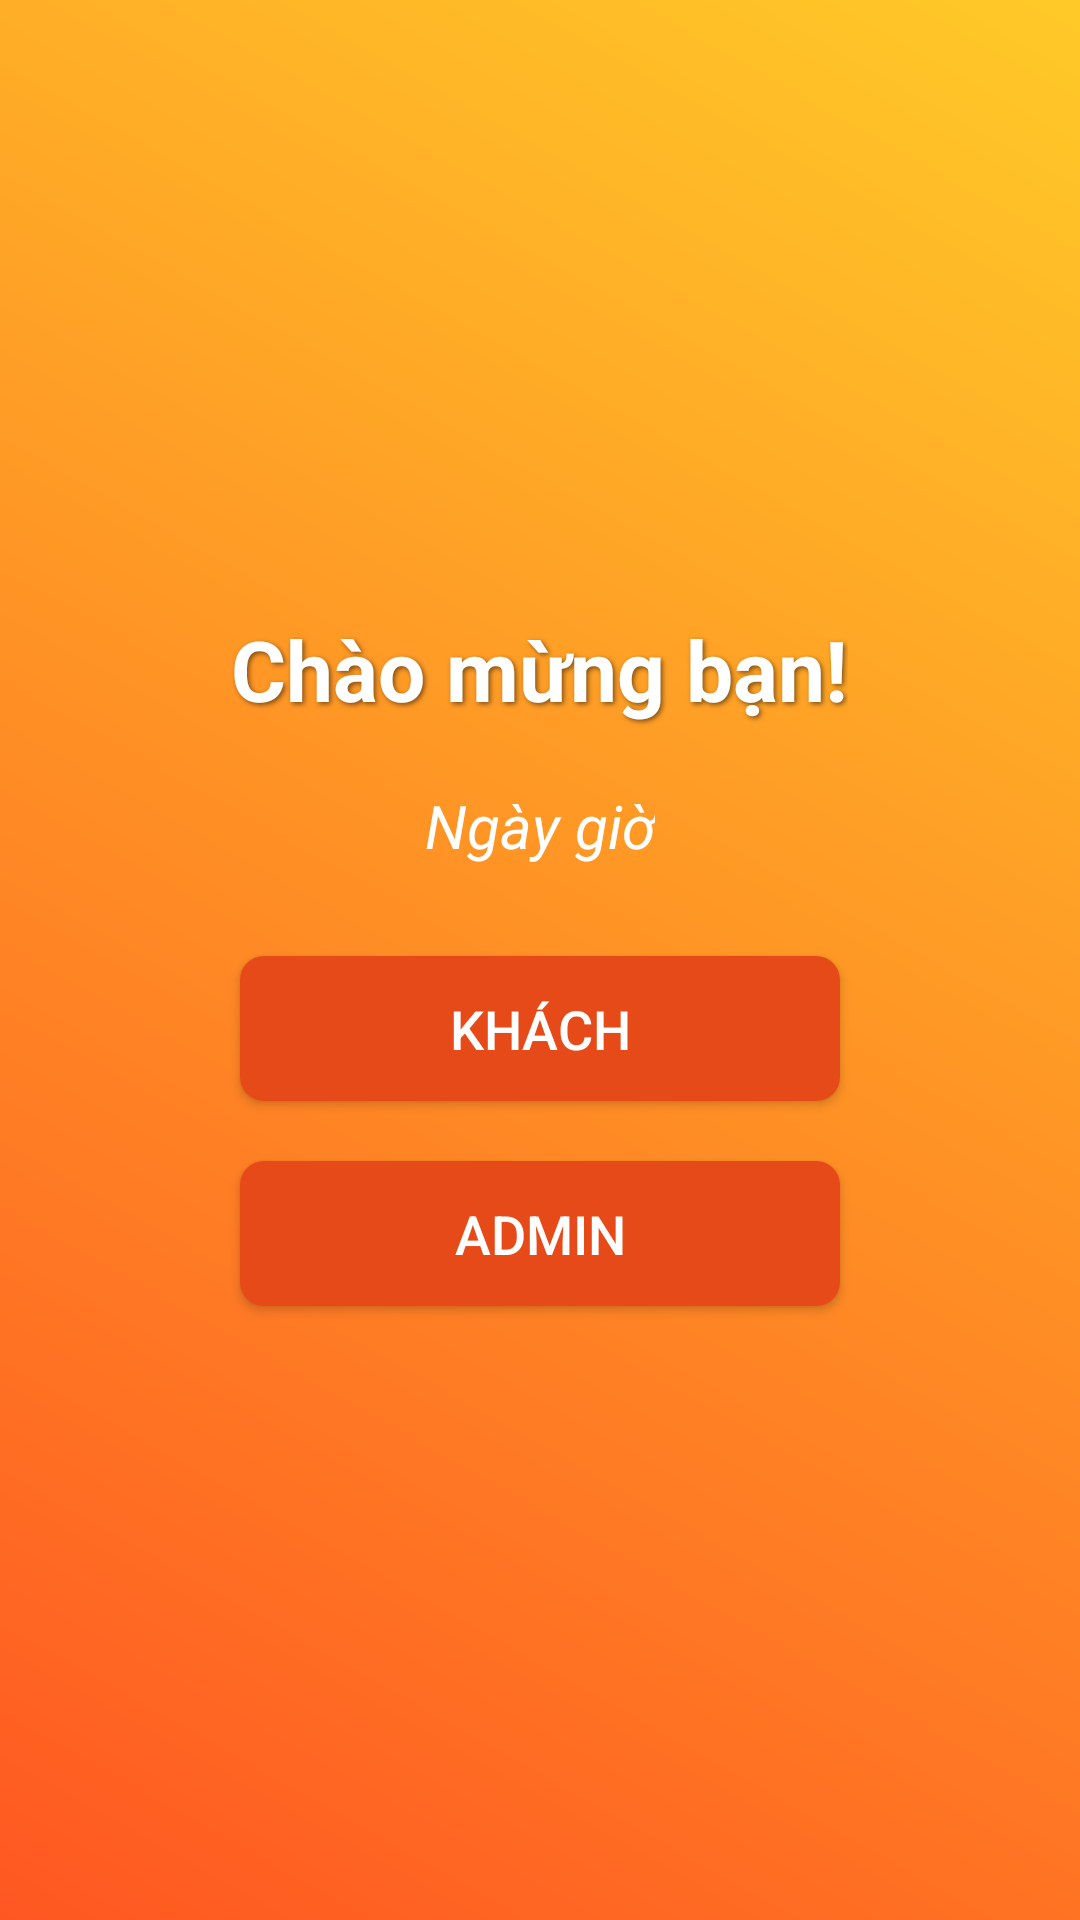

Write the Android layout XML for this screen, with the resource values it uses.
<!-- AndroidManifest.xml: application theme AppTheme -->
<!-- res/layout/activity_start.xml -->
<?xml version="1.0" encoding="utf-8"?>
<LinearLayout xmlns:android="http://schemas.android.com/apk/res/android"
    android:layout_width="match_parent"
    android:layout_height="match_parent"
    android:orientation="vertical"
    android:padding="16dp"
    android:background="@drawable/gradient_background"
    android:gravity="center">

    <TextView
        android:id="@+id/welcomeTextView"
        android:layout_width="wrap_content"
        android:layout_height="wrap_content"
        android:text="Chào mừng bạn!"
        android:textSize="28sp"
        android:textColor="#FFFFFF"
        android:textStyle="bold"
        android:shadowColor="#80000000"
        android:shadowDx="2"
        android:shadowDy="2"
        android:shadowRadius="4"
        android:paddingBottom="20dp" />

    <TextView
        android:id="@+id/dateTimeTextView"
        android:layout_width="wrap_content"
        android:layout_height="wrap_content"
        android:text="Ngày giờ"
        android:textSize="20sp"
        android:textColor="#FFFFFF"
        android:textStyle="italic"
        android:paddingBottom="30dp" />

    <Button
        android:id="@+id/guestButton"
        android:layout_width="200dp"
        android:layout_height="wrap_content"
        android:text="Khách"
        android:background="@drawable/button_background"
        android:textColor="#FFFFFF"
        android:textSize="18sp"
        android:padding="12dp"
        android:elevation="4dp"
        android:layout_marginBottom="20dp" />

    <Button
        android:id="@+id/adminButton"
        android:layout_width="200dp"
        android:layout_height="wrap_content"
        android:text="Admin"
        android:background="@drawable/button_background"
        android:textColor="#FFFFFF"
        android:textSize="18sp"
        android:padding="12dp"
        android:elevation="4dp" />
</LinearLayout>
<!-- resources referenced by this layout -->
<resources>
  <!-- drawable button_background (drawable) -->
  <?xml version="1.0" encoding="utf-8"?>
  <shape xmlns:android="http://schemas.android.com/apk/res/android">
      <corners android:radius="8dp" />
      <solid android:color="#E64A19" />
  </shape>
  <!-- drawable gradient_background (drawable) -->
  <?xml version="1.0" encoding="utf-8"?>
  <shape xmlns:android="http://schemas.android.com/apk/res/android">
      <gradient
          android:startColor="#FF5722"
          android:endColor="#FFCA28"
          android:angle="45" />
  </shape>
  <style name="AppTheme" parent="Theme.AppCompat.NoActionBar">
          <item name="colorPrimary">#FF5722</item> 
          <item name="colorPrimaryDark">#E64A19</item> 
          <item name="colorAccent">#FFCA28</item> 
          <item name="android:windowBackground">@android:color/white</item> 
      </style>
</resources>
